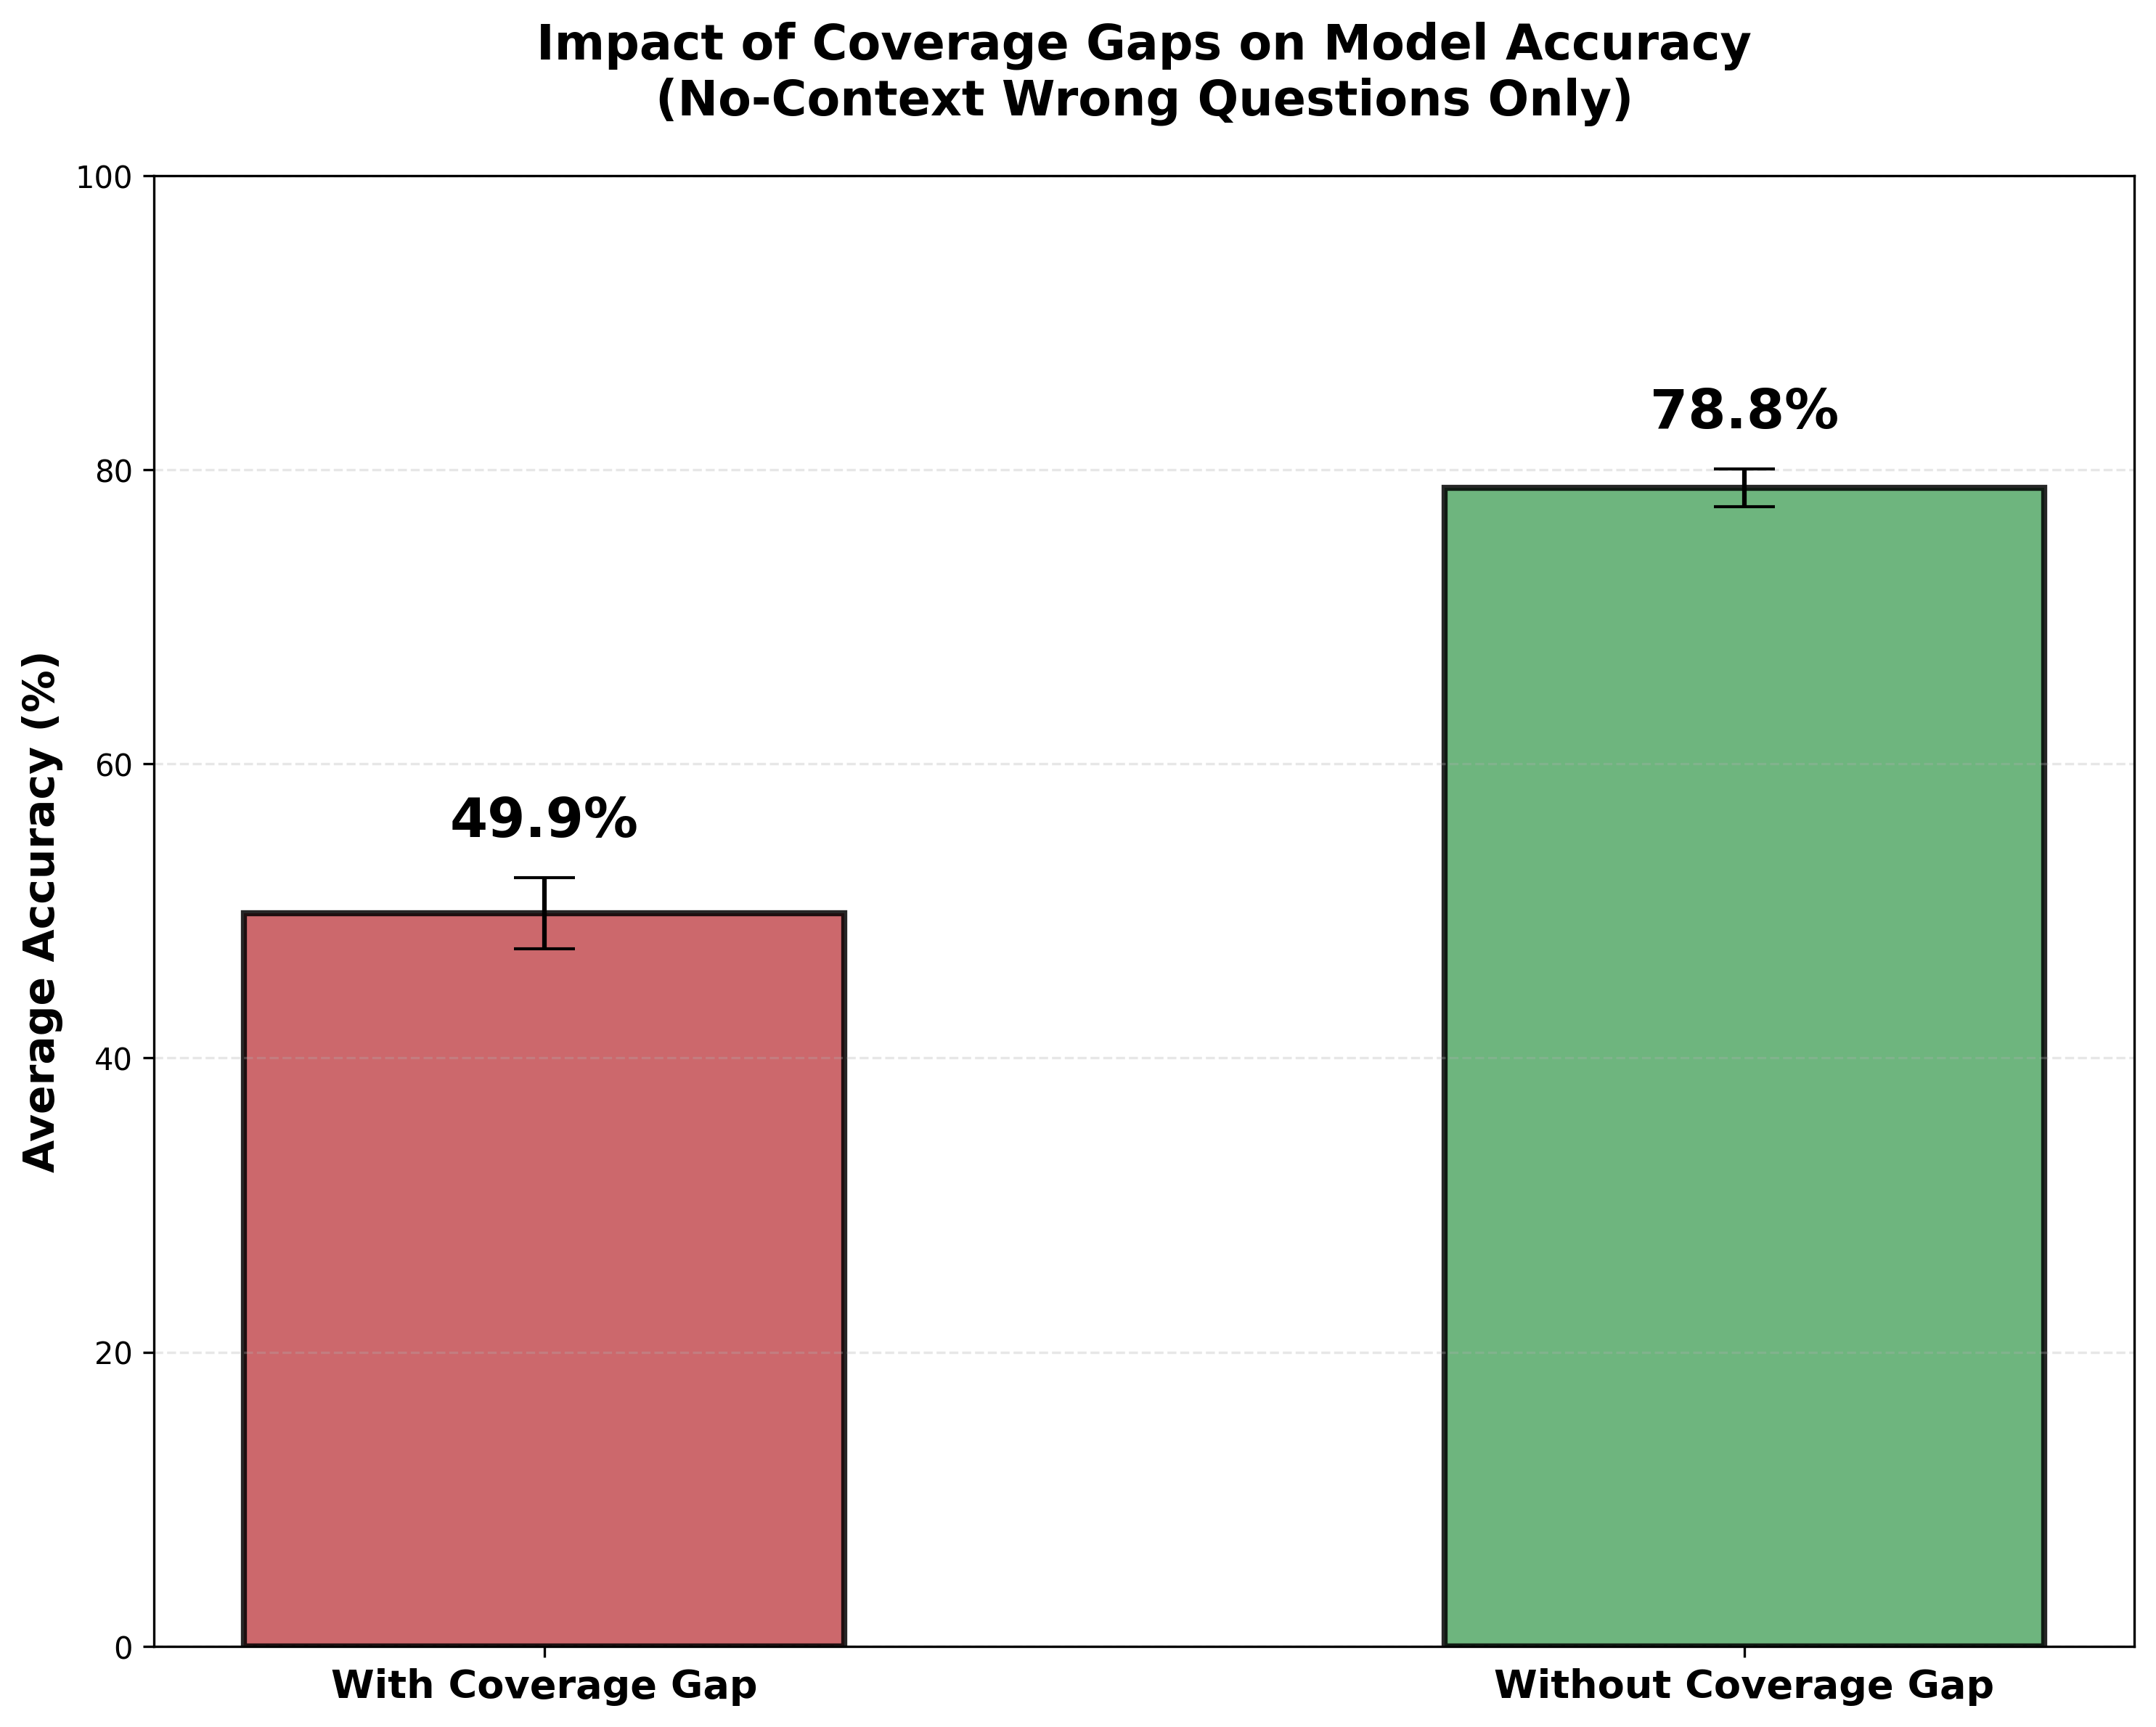

Here is the Python script that generated this plot:
"""
Plot: Aggregate Accuracy by Coverage Gap - No Context Wrong Questions Only

Same as 4a but filtered to only include questions that were answered incorrectly 
in the no-context (baseline) scenario. Shows if coverage gaps matter more for 
questions that need context.
"""
import json
import glob
from pathlib import Path
from collections import defaultdict
import matplotlib.pyplot as plt
import numpy as np


def normalize_model_name(model: str) -> str:
    """Normalize model name for display."""
    if 'gpt-5.1' in model.lower():
        return 'GPT-5.1'
    elif 'gpt-5' in model.lower() or 'openai-gpt-5' in model.lower() or 'openai_gpt-5' in model.lower():
        return 'GPT-5'
    elif 'gpt-4o' in model.lower():
        return 'GPT-4o'
    elif 'deepseek' in model.lower() and 'r1' in model.lower():
        return 'DeepSeek R1'
    elif 'claude-3-7' in model.lower() and 'reasoning' in model.lower():
        return 'Claude 3.7 + Reasoning'
    elif 'claude-3-7' in model.lower():
        return 'Claude 3.7 Sonnet'
    elif 'claude-sonnet-4.5' in model.lower() or 'claude-4.5' in model.lower():
        return 'Claude Sonnet 4.5'
    elif 'claude-3-5' in model.lower():
        return 'Claude 3.5 Sonnet'
    elif 'gemini-3' in model.lower():
        return 'Gemini 3 Pro'
    elif 'gemini-2.5-pro' in model.lower() or 'gemini-2.5' in model.lower():
        return 'Gemini 2.5 Pro'
    elif 'grok-4' in model.lower():
        return 'Grok 4 Fast'
    elif 'glm-4.6' in model.lower() or 'glm-4' in model.lower():
        return 'GLM 4.6'
    elif 'mistral' in model.lower():
        return 'Mistral Large'
    elif 'llama' in model.lower():
        return 'Llama 3.3 70B'
    return model


def extract_question_from_baseline(record):
    """Extract question from baseline record."""
    if 'raw' in record and isinstance(record['raw'], dict):
        return record['raw'].get('question', '')
    return record.get('question', '')


def load_no_context_wrong_questions(base_dir):
    """Load questions that were answered incorrectly in no-context baseline."""
    no_context_dir = base_dir / "response-jsonl-without-context"
    
    if not no_context_dir.exists():
        print(f"Warning: No-context directory not found: {no_context_dir}")
        return {}
    
    # Structure: {model: set(questions)}
    wrong_questions = defaultdict(set)
    
    for file_path in no_context_dir.glob("*.jsonl"):
        model_name = file_path.stem
        # Match model name pattern
        if 'responses_' in model_name:
            model_name = model_name.replace('responses_', '')
        if '_reverified' in model_name:
            model_name = model_name.replace('_reverified', '')
        
        model_name = normalize_model_name(model_name)
        
        with open(file_path, 'r') as f:
            for line in f:
                line = line.strip()
                if not line:
                    continue
                try:
                    data = json.loads(line)
                    question = extract_question_from_baseline(data)
                    is_correct = data.get('is_correct', False)
                    
                    if not is_correct and question:
                        wrong_questions[model_name].add(question)
                
                except json.JSONDecodeError:
                    continue
    
    print(f"Loaded no-context wrong questions for {len(wrong_questions)} models")
    for model, questions in sorted(wrong_questions.items()):
        print(f"  {model}: {len(questions)} wrong questions")
    
    return wrong_questions


def extract_question_from_iterative(record):
    """Extract question from iterative record."""
    if 'question_dict' in record:
        return record['question_dict'].get('question', '')
    if 'raw' in record and isinstance(record['raw'], dict):
        return record['raw'].get('question', '')
    return record.get('question', '')


def load_accuracy_by_issue_data_filtered(output_dir, base_dir, wrong_questions):
    """Load accuracy data filtered to no-context wrong questions only."""
    # Structure: {model: {issue_type: {'with_issue': {correct, total}, 'without_issue': {correct, total}}}}
    model_data = defaultdict(lambda: {
        'has_gap': {'with_issue': {'correct': 0, 'total': 0}, 'without_issue': {'correct': 0, 'total': 0}},
    })
    
    files = glob.glob(str(output_dir / '*coverage_gap_judgments.jsonl')) + glob.glob(str(output_dir / '*_coverage_gap.jsonl'))
    
    for file_path in files:
        # Extract model name from filename
        filename = Path(file_path).name
        model_name = filename.replace('responses_', '').replace('_reverified_coverage_gap_judgments.jsonl', '').replace('_coverage_gap_judgments.jsonl', '').replace('_coverage_gap.jsonl', '')
        model_name = normalize_model_name(model_name)
        
        # Get wrong questions for this model
        if model_name not in wrong_questions:
            print(f"  Warning: No baseline data for {model_name}, skipping...")
            continue
        
        model_wrong_set = wrong_questions[model_name]
        
        with open(file_path, 'r') as f:
            for line in f:
                line = line.strip()
                if not line:
                    continue
                try:
                    data = json.loads(line)
                    
                    # Extract question and filter
                    question = extract_question_from_iterative(data)
                    if question not in model_wrong_set:
                        continue  # Skip questions that were correct in no-context
                    
                    is_correct = data.get('is_correct')
                    
                    if is_correct is None:
                        continue
                    
                    parsed = data.get('parsed_judgment', {})
                    
                    # Check for issues
                    coverage = parsed.get('retrieval_coverage_gap', {})
                    has_gap = coverage.get('has_gap', False)
                    
                    # Track coverage gap issue only
                    if has_gap:
                        model_data[model_name]['has_gap']['with_issue']['total'] += 1
                        if is_correct:
                            model_data[model_name]['has_gap']['with_issue']['correct'] += 1
                    else:
                        model_data[model_name]['has_gap']['without_issue']['total'] += 1
                        if is_correct:
                            model_data[model_name]['has_gap']['without_issue']['correct'] += 1
                
                except json.JSONDecodeError:
                    continue
    
    return model_data


def create_aggregate_accuracy_plot(model_data, output_path):
    """Create single bar chart showing average accuracy with/without coverage gap."""
    
    models = sorted(model_data.keys())
    
    if len(models) == 0:
        print("No model data found!")
        return
    
    # Calculate aggregate accuracy across all models
    total_with_correct = 0
    total_with_all = 0
    total_without_correct = 0
    total_without_all = 0
    
    model_accuracies_with = []
    model_accuracies_without = []
    
    for model in models:
        data = model_data[model]
        
        # With coverage gap
        with_total = data['has_gap']['with_issue']['total']
        with_correct = data['has_gap']['with_issue']['correct']
        if with_total > 0:
            acc_with = 100 * with_correct / with_total
            model_accuracies_with.append(acc_with)
            total_with_correct += with_correct
            total_with_all += with_total
        
        # Without coverage gap
        without_total = data['has_gap']['without_issue']['total']
        without_correct = data['has_gap']['without_issue']['correct']
        if without_total > 0:
            acc_without = 100 * without_correct / without_total
            model_accuracies_without.append(acc_without)
            total_without_correct += without_correct
            total_without_all += without_total
    
    # Calculate average accuracy
    avg_with = np.mean(model_accuracies_with) if model_accuracies_with else 0
    avg_without = np.mean(model_accuracies_without) if model_accuracies_without else 0
    
    # Calculate standard error
    stderr_with = np.std(model_accuracies_with) / np.sqrt(len(model_accuracies_with)) if len(model_accuracies_with) > 1 else 0
    stderr_without = np.std(model_accuracies_without) / np.sqrt(len(model_accuracies_without)) if len(model_accuracies_without) > 1 else 0
    
    # Create figure
    fig, ax = plt.subplots(figsize=(10, 8))
    
    categories = ['With Coverage Gap', 'Without Coverage Gap']
    accuracies = [avg_with, avg_without]
    errors = [stderr_with, stderr_without]
    colors = ['#c44e52', '#55a868']
    
    x = np.arange(len(categories))
    width = 0.5
    
    bars = ax.bar(x, accuracies, width, yerr=errors, capsize=10,
                  color=colors, alpha=0.85, edgecolor='black', linewidth=2)
    
    # Add value labels on bars
    for i, (bar, acc, err) in enumerate(zip(bars, accuracies, errors)):
        height = bar.get_height()
        # Main accuracy value
        ax.text(bar.get_x() + bar.get_width()/2., height + err + 2,
               f'{acc:.1f}%',
               ha='center', va='bottom', fontsize=18, fontweight='bold')
    
    # Calculate impact
    impact = avg_without - avg_with
    
    # Formatting
    ax.set_ylabel('Average Accuracy (%)', fontsize=14, fontweight='bold')
    ax.set_title('Impact of Coverage Gaps on Model Accuracy\n(No-Context Wrong Questions Only)',
                fontsize=16, fontweight='bold', pad=20)
    ax.set_xticks(x)
    ax.set_xticklabels(categories, fontsize=13, fontweight='bold')
    ax.set_ylim(0, 100)
    ax.grid(True, alpha=0.3, axis='y', linestyle='--')
    
    plt.tight_layout()
    plt.savefig(output_path, dpi=300, bbox_inches='tight')
    print(f"✓ Saved aggregate accuracy plot (filtered) to {output_path}")
    plt.close()
    
    # Print statistics
    print("\n" + "="*80)
    print("AGGREGATE ACCURACY BY COVERAGE GAP (NO-CONTEXT WRONG QUESTIONS ONLY)")
    print("="*80)
    print(f"\nWith Coverage Gap:")
    print(f"  Average Accuracy: {avg_with:.1f}% ± {stderr_with:.1f}% (SE)")
    print(f"  Total Questions: {total_with_all}")
    print(f"  Correct: {total_with_correct}")
    print(f"  Models: {len(model_accuracies_with)}")
    
    print(f"\nWithout Coverage Gap:")
    print(f"  Average Accuracy: {avg_without:.1f}% ± {stderr_without:.1f}% (SE)")
    print(f"  Total Questions: {total_without_all}")
    print(f"  Correct: {total_without_correct}")
    print(f"  Models: {len(model_accuracies_without)}")
    
    print(f"\nImpact: {impact:+.1f} percentage points")
    print(f"{'⚠️  Coverage gaps significantly hurt performance' if impact > 5 else '✓ Coverage gaps have minimal impact' if abs(impact) < 2 else '~ Moderate impact'}")
    
    print("\n" + "="*80)
    print("PER-MODEL BREAKDOWN (NO-CONTEXT WRONG QUESTIONS ONLY)")
    print("="*80)
    for model in sorted(models):
        data = model_data[model]
        
        with_total = data['has_gap']['with_issue']['total']
        with_correct = data['has_gap']['with_issue']['correct']
        acc_with = 100 * with_correct / with_total if with_total > 0 else 0
        
        without_total = data['has_gap']['without_issue']['total']
        without_correct = data['has_gap']['without_issue']['correct']
        acc_without = 100 * without_correct / without_total if without_total > 0 else 0
        
        diff = acc_without - acc_with
        
        print(f"\n{model}:")
        print(f"  With Gap: {acc_with:.1f}% (n={with_total})")
        print(f"  Without Gap: {acc_without:.1f}% (n={without_total})")
        print(f"  Impact: {diff:+.1f}pp")


def main():
    # Setup paths
    base_dir = Path(__file__).resolve().parents[2]
    output_dir = base_dir / "rag_analysis" / "output"
    plot_dir = base_dir / "rag_analysis" / "cov_rag_plots"
    plot_dir.mkdir(exist_ok=True)
    
    # Load no-context wrong questions
    print("Loading no-context wrong questions...")
    wrong_questions = load_no_context_wrong_questions(base_dir)
    
    if not wrong_questions:
        print("No baseline data found!")
        return
    
    # Load data filtered by no-context wrong questions
    print("\nLoading accuracy by coverage gap data (filtered)...")
    model_data = load_accuracy_by_issue_data_filtered(output_dir, base_dir, wrong_questions)
    
    if not model_data:
        print("No data found!")
        return
    
    # Create aggregate plot
    output_path = plot_dir / "4a_aggregate_accuracy_by_coverage_gap_no_context_wrong.png"
    create_aggregate_accuracy_plot(model_data, output_path)


if __name__ == "__main__":
    main()
